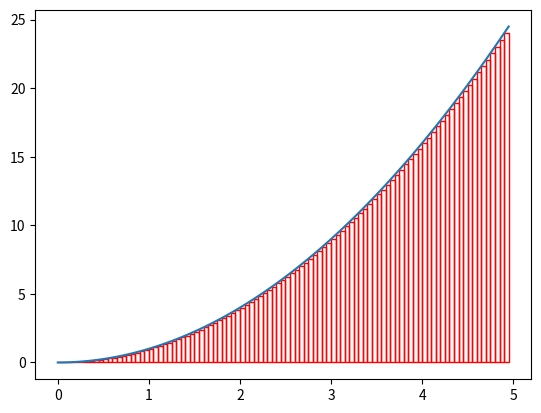

Generate this figure with matplotlib:
import numpy as np
import matplotlib.pyplot as plt
from matplotlib import patches


def f(x):
    return x ** 2


n = 100
a, b = 0, 5
X = np.array([x for x in np.arange(a, b, (b - a) / n)])
Y = np.array([f(x) for x in np.arange(a, b, (b - a) / n)])
c = np.max(X)

intervals = np.array([(i, i + 1) for i in np.arange(a, b, (b - a) / n)])
sums = []
fig, ax = plt.subplots(1)
for i in intervals[:-1]:
    rect = patches.Rectangle((i[0], 0),  (b - a) / n, f(i[0]), linewidth=1, edgecolor='r', facecolor='none')
    ax.add_patch(rect)
    sums.append((b - a) / n * f(i[0]))
print(f'Area under the curve: {sum(sums)}')
plt.plot(X, Y)
plt.show()
